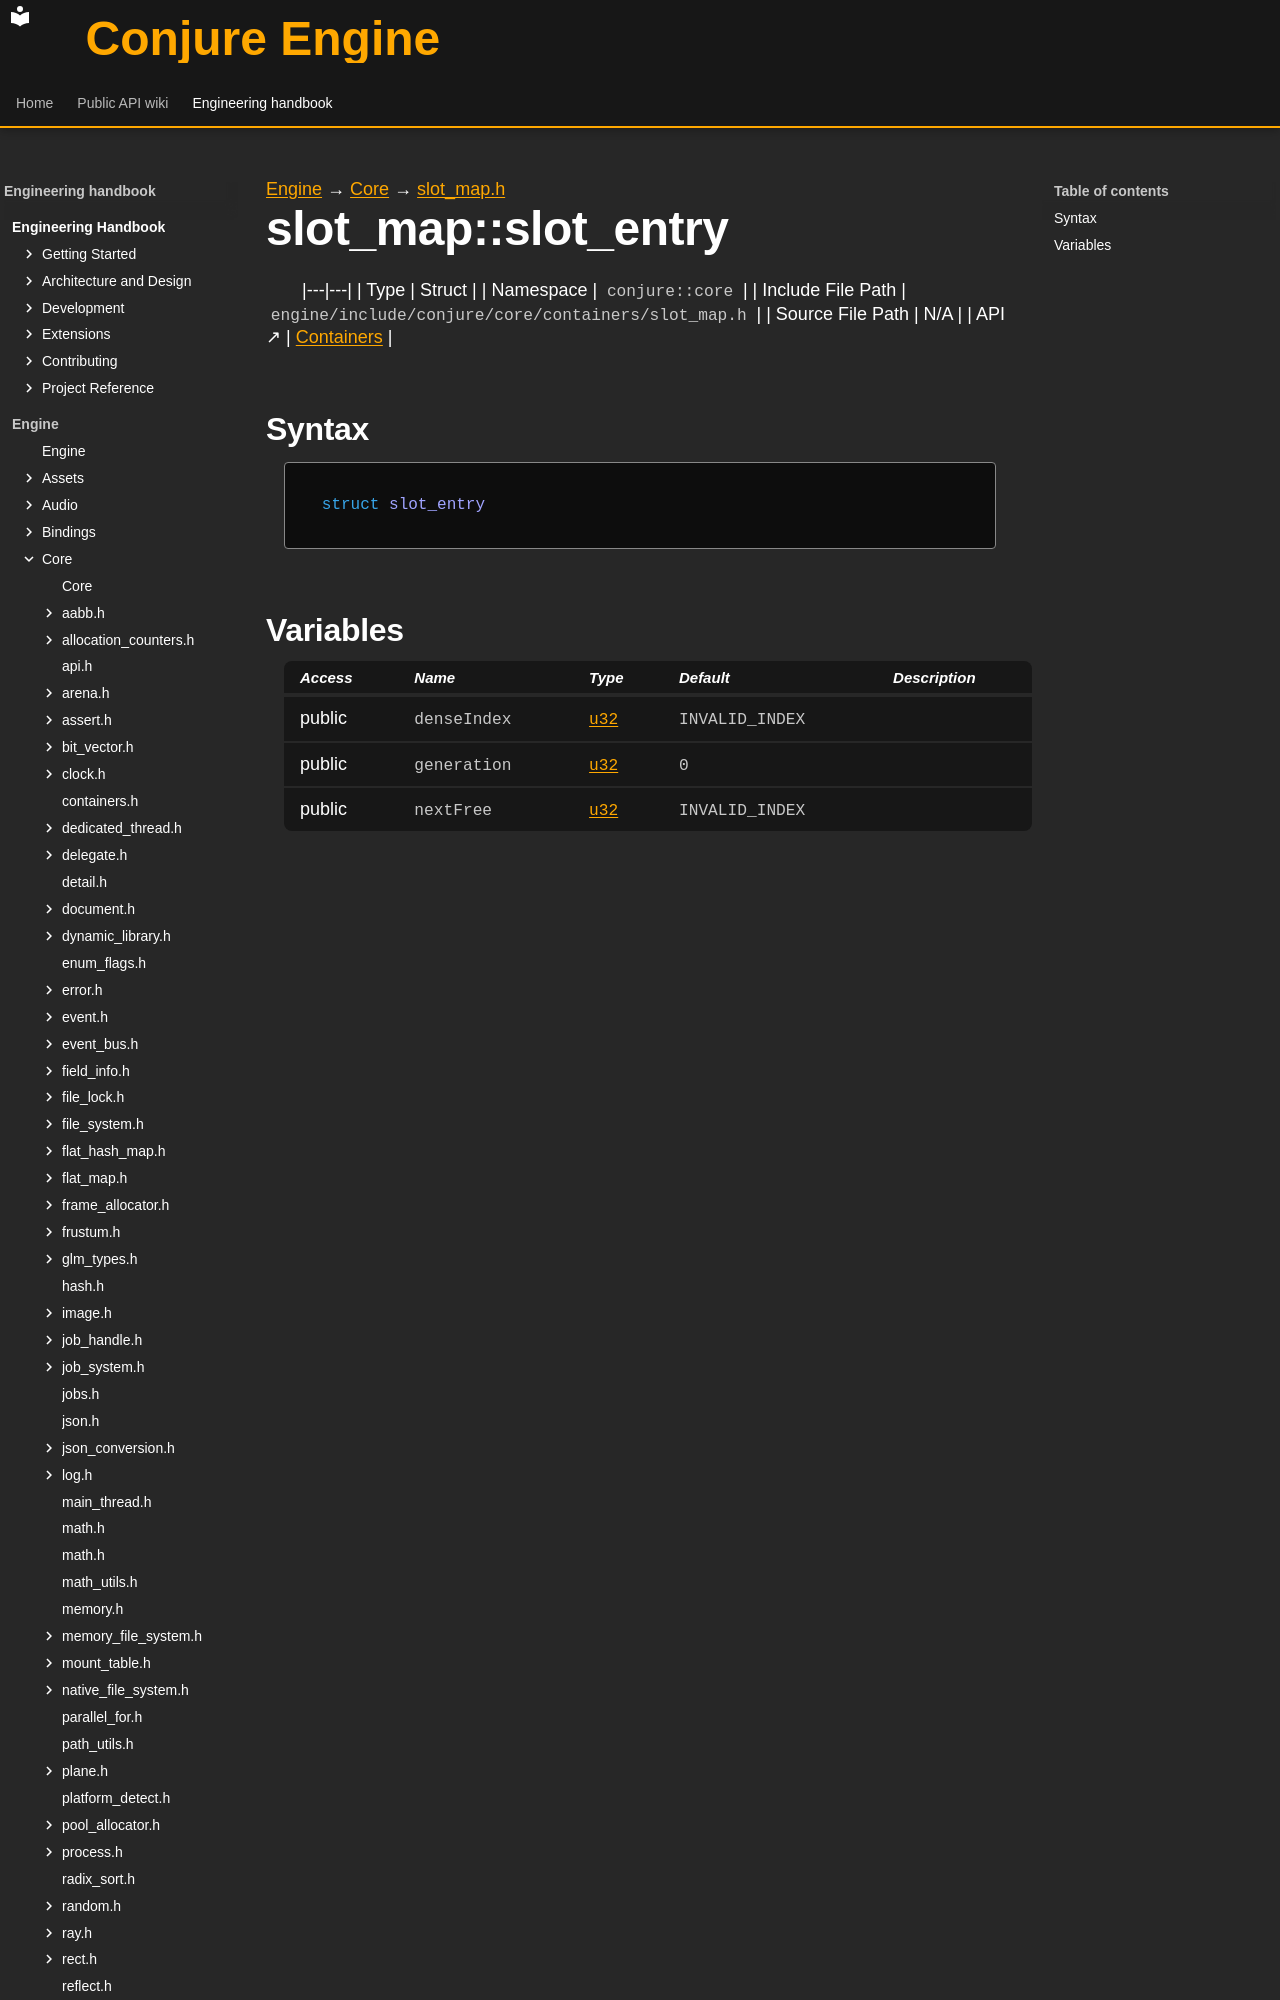

repository: Dozer90/Conjure-Engine · page: handbook/engine/core/containers/slot-map/slot-map-slot-entry.html · generator: mkdocs

---
kind: struct
---

[Engine](../../../../engine.md) → [Core](../../../core.md) → [slot_map.h](../slot-map.md)

# slot_map::slot_entry
<!-- doc-template:type -->

|---|---|
| Type | Struct |
| Namespace | `conjure::core` |
| Include File Path | `engine/include/conjure/core/containers/slot_map.h` |
| Source File Path | N/A |
| API ↗ | [Containers](../../../../../api/core/containers.md) |

## Syntax

```cpp
struct slot_entry
```
